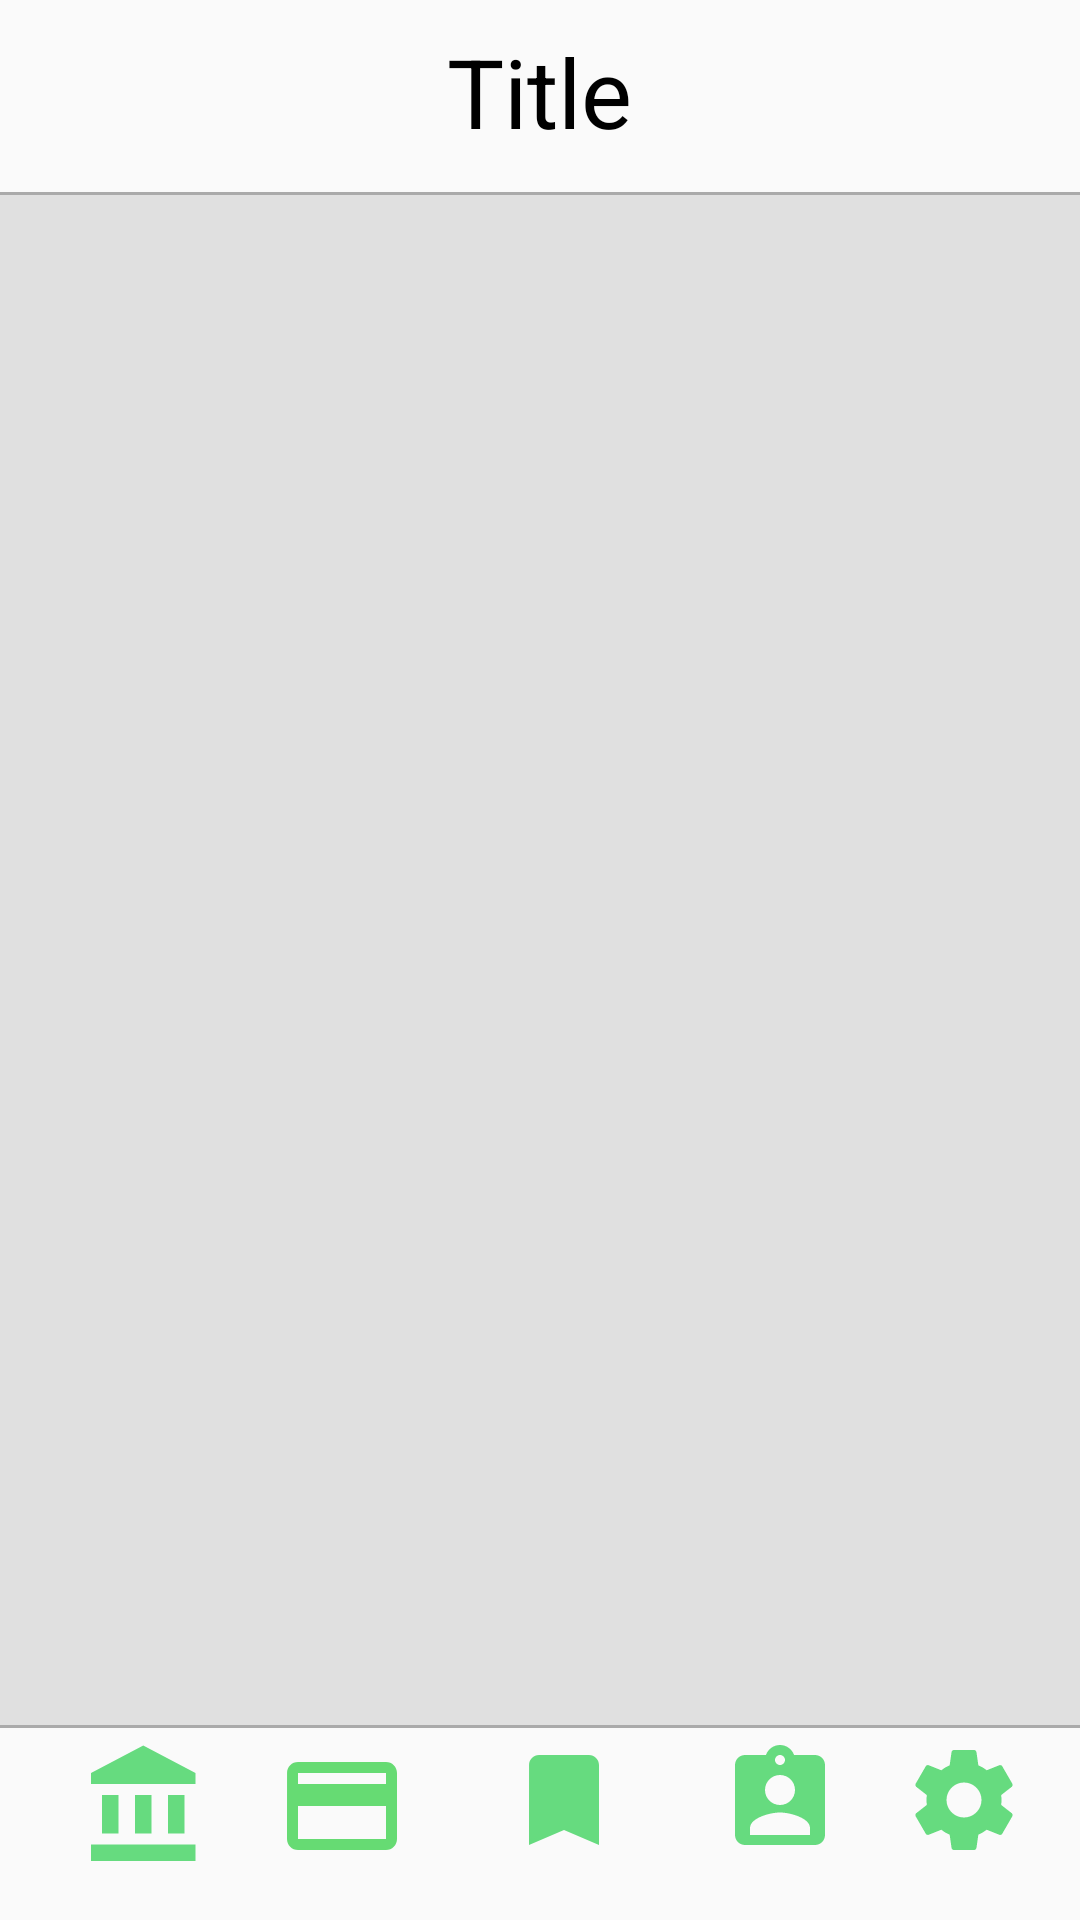

Write the Android layout XML for this screen, with the resource values it uses.
<!-- AndroidManifest.xml: application theme AppTheme -->
<!-- res/layout/activity_home.xml -->
<?xml version="1.0" encoding="utf-8"?>
<LinearLayout xmlns:android="http://schemas.android.com/apk/res/android"
    xmlns:app="http://schemas.android.com/apk/res-auto"
    xmlns:tools="http://schemas.android.com/tools"
    android:layout_width="match_parent"
    android:layout_height="match_parent"
    android:orientation="vertical"
    tools:context=".View.Home">

    <TextView
        android:id="@+id/titelHome"
        android:layout_width="wrap_content"
        android:layout_height="60dp"
        android:layout_gravity="center_horizontal"
        android:layout_marginTop="4dp"
        android:paddingTop="5dp"
        android:text="Title"
        android:textColor="@color/black"
        android:textSize="32sp" />

    <TextView
        android:layout_width="match_parent"
        android:layout_height="1dp"
        android:background="@android:color/darker_gray" />

    <FrameLayout
        android:id="@+id/homeFrameLayout"
        android:layout_width="match_parent"
        android:layout_height="0dp"
        android:layout_weight="1"
        android:background="#E0E0E0" />

    <TextView
        android:layout_width="match_parent"
        android:layout_height="1dp"
        android:background="@android:color/darker_gray" />

    <LinearLayout
        android:layout_width="match_parent"
        android:layout_height="wrap_content"
        android:layout_marginBottom="16dp"
        android:layout_marginLeft="16dp"
        android:layout_marginRight="8dp"
        android:layout_marginTop="4dp"
        android:orientation="horizontal">

        <ImageButton
            android:id="@+id/homeButotn"
            android:layout_width="wrap_content"
            android:layout_height="wrap_content"
            android:layout_weight="1"
            android:background="@android:color/transparent"
            android:src="@drawable/ic_account_balance_black_24dp" />

        <ImageButton
            android:id="@+id/payedHistoryButton"
            android:layout_width="wrap_content"
            android:layout_height="wrap_content"
            android:layout_weight="1"
            android:background="@android:color/transparent"
            android:src="@drawable/payement_green" />

        <ImageButton
            android:id="@+id/pendingPaymentButton"
            android:layout_width="wrap_content"
            android:layout_height="wrap_content"
            android:layout_weight="2"
            android:background="@android:color/transparent"
            android:src="@drawable/bookmark_green" />

        <ImageButton
            android:id="@+id/profileButotn"
            android:layout_width="wrap_content"
            android:layout_height="wrap_content"
            android:layout_weight="1"
            android:background="@android:color/transparent"
            android:src="@drawable/assignment_ind_green" />

        <ImageButton
            android:id="@+id/settingsButton"
            android:layout_width="wrap_content"
            android:layout_height="wrap_content"
            android:layout_weight="1"
            android:background="@android:color/transparent"
            android:src="@drawable/settings_green" />
    </LinearLayout>
</LinearLayout>
<!-- resources referenced by this layout -->
<resources>
  <color name="black">#000</color>
  <!-- drawable assignment_ind_green (drawable) -->
  <vector xmlns:android="http://schemas.android.com/apk/res/android"
      android:width="40dp"
      android:height="40dp"
      android:tint="#66DB7F"
      android:viewportHeight="24.0"
      android:viewportWidth="24.0">
      <path
          android:fillColor="#FF000000"
          android:pathData="M19,3h-4.18C14.4,1.84 13.3,1 12,1c-1.3,0 -2.4,0.84 -2.82,2L5,3c-1.1,0 -2,0.9 -2,2v14c0,1.1 0.9,2 2,2h14c1.1,0 2,-0.9 2,-2L21,5c0,-1.1 -0.9,-2 -2,-2zM12,3c0.55,0 1,0.45 1,1s-0.45,1 -1,1 -1,-0.45 -1,-1 0.45,-1 1,-1zM12,7c1.66,0 3,1.34 3,3s-1.34,3 -3,3 -3,-1.34 -3,-3 1.34,-3 3,-3zM18,19L6,19v-1.4c0,-2 4,-3.1 6,-3.1s6,1.1 6,3.1L18,19z" />
  </vector>
  <!-- drawable bookmark_green (drawable) -->
  <vector xmlns:android="http://schemas.android.com/apk/res/android"
      android:width="40dp"
      android:height="40dp"
      android:tint="#66DB7F"
      android:viewportHeight="24.0"
      android:viewportWidth="24.0">
      <path
          android:fillColor="#66DB7F"
          android:pathData="M17,3H7c-1.1,0 -1.99,0.9 -1.99,2L5,21l7,-3 7,3V5c0,-1.1 -0.9,-2 -2,-2z" />
  </vector>
  <!-- drawable ic_account_balance_black_24dp (drawable) -->
  <vector xmlns:android="http://schemas.android.com/apk/res/android"
      android:width="44dp"
      android:height="44dp"
      android:tint="#66DB7F"
      android:viewportHeight="24.0"
      android:viewportWidth="24.0">
      <path
          android:fillColor="#FF000000"
          android:pathData="M4,10v7h3v-7L4,10zM10,10v7h3v-7h-3zM2,22h19v-3L2,19v3zM16,10v7h3v-7h-3zM11.5,1L2,6v2h19L21,6l-9.5,-5z" />
  </vector>
  <!-- drawable payement_green (drawable) -->
  <vector xmlns:android="http://schemas.android.com/apk/res/android"
      android:width="44dp"
      android:height="44dp"
      android:tint="#66DB73"
      android:viewportHeight="24.0"
      android:viewportWidth="24.0">
      <path
          android:fillColor="#FF000000"
          android:pathData="M20,4L4,4c-1.11,0 -1.99,0.89 -1.99,2L2,18c0,1.11 0.89,2 2,2h16c1.11,0 2,-0.89 2,-2L22,6c0,-1.11 -0.89,-2 -2,-2zM20,18L4,18v-6h16v6zM20,8L4,8L4,6h16v2z" />
  </vector>
  <!-- drawable settings_green (drawable) -->
  <vector xmlns:android="http://schemas.android.com/apk/res/android"
      android:width="40dp"
      android:height="40dp"
      android:tint="#66DB7F"
      android:viewportHeight="24.0"
      android:viewportWidth="24.0">
      <path
          android:fillColor="#66DB7F"
          android:pathData="M19.43,12.98c0.04,-0.32 0.07,-0.64 0.07,-0.98s-0.03,-0.66 -0.07,-0.98l2.11,-1.65c0.19,-0.15 0.24,-0.42 0.12,-0.64l-2,-3.46c-0.12,-0.22 -0.39,-0.3 -0.61,-0.22l-2.49,1c-0.52,-0.4 -1.08,-0.73 -1.69,-0.98l-0.38,-2.65C14.46,2.18 14.25,2 14,2h-4c-0.25,0 -0.46,0.18 -0.49,0.42l-0.38,2.65c-0.61,0.25 -1.17,0.59 -1.69,0.98l-2.49,-1c-0.23,-0.09 -0.49,0 -0.61,0.22l-2,3.46c-0.13,0.22 -0.07,0.49 0.12,0.64l2.11,1.65c-0.04,0.32 -0.07,0.65 -0.07,0.98s0.03,0.66 0.07,0.98l-2.11,1.65c-0.19,0.15 -0.24,0.42 -0.12,0.64l2,3.46c0.12,0.22 0.39,0.3 0.61,0.22l2.49,-1c0.52,0.4 1.08,0.73 1.69,0.98l0.38,2.65c0.03,0.24 0.24,0.42 0.49,0.42h4c0.25,0 0.46,-0.18 0.49,-0.42l0.38,-2.65c0.61,-0.25 1.17,-0.59 1.69,-0.98l2.49,1c0.23,0.09 0.49,0 0.61,-0.22l2,-3.46c0.12,-0.22 0.07,-0.49 -0.12,-0.64l-2.11,-1.65zM12,15.5c-1.93,0 -3.5,-1.57 -3.5,-3.5s1.57,-3.5 3.5,-3.5 3.5,1.57 3.5,3.5 -1.57,3.5 -3.5,3.5z" />
  </vector>
  <style name="AppTheme" parent="Theme.AppCompat.Light.DarkActionBar">
          
          <item name="colorPrimary">@color/colorPrimary</item>
          <item name="colorPrimaryDark">@color/colorPrimaryDark</item>
          <item name="colorAccent">@color/colorAccent</item>
      </style>
  <color name="colorPrimary">#3F51B5</color>
  <color name="colorPrimaryDark">#303F9F</color>
  <color name="colorAccent">#FF4081</color>
</resources>
